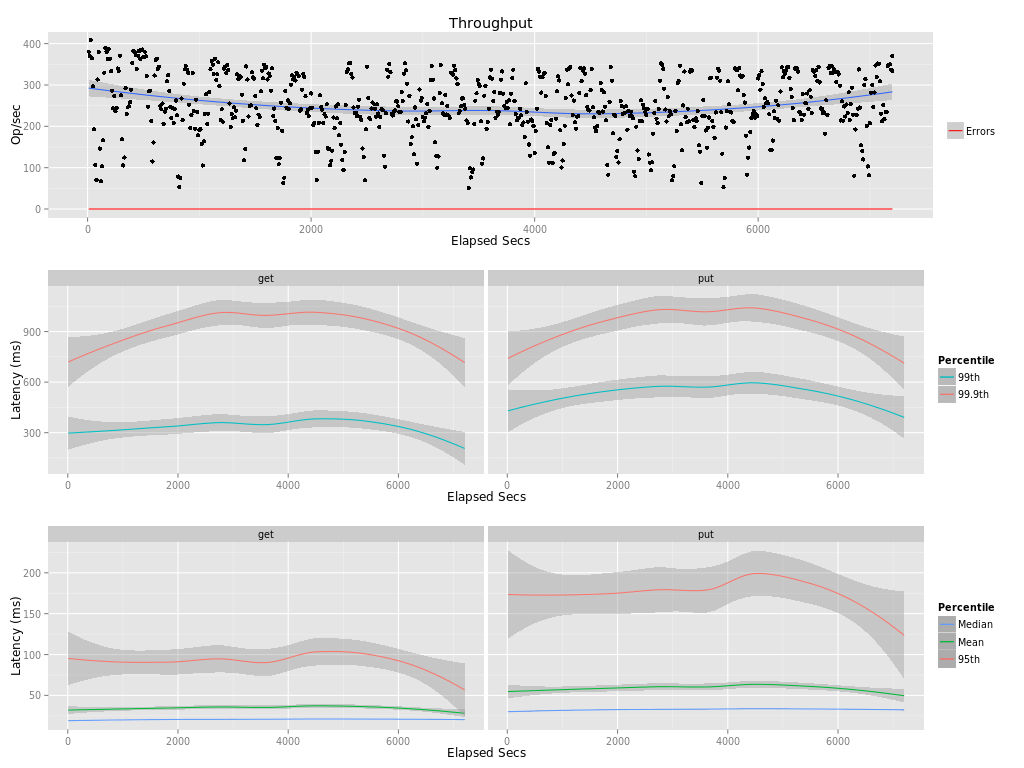

The file beside this chart, header and first rows:
elapsed, window, total, successful, failed
10, 10, 3807, 3807, 0
20, 10, 3703, 3703, 0
30, 10, 4087, 4087, 0
40, 10, 3644, 3644, 0
50, 10, 2970, 2970, 0
60, 9.999, 1926, 1926, 0
70, 10, 1069, 1069, 0
80, 10, 705, 705, 0
90, 10, 3132, 3132, 0
100, 10, 3795, 3795, 0
110, 10, 1464, 1464, 0
120, 9.999, 669, 669, 0
130, 10, 1035, 1035, 0
140, 9.999, 1664, 1664, 0
150, 10, 3300, 3300, 0
160, 10, 3890, 3890, 0
170, 10, 3803, 3803, 0
180, 10.0, 3624, 3624, 0
190, 10, 3868, 3868, 0
200, 10, 3639, 3639, 0
210, 10, 3338, 3338, 0
220, 10, 2860, 2860, 0
230, 9.999, 2433, 2433, 0
240, 10, 2737, 2737, 0
250, 9.999, 2367, 2367, 0
260, 10, 2447, 2447, 0
270, 10, 3397, 3397, 0
280, 10, 3335, 3335, 0
290, 10, 3704, 3704, 0
300, 10, 2750, 2750, 0
310, 10, 1684, 1684, 0
320, 10, 1055, 1055, 0
330, 10, 1245, 1245, 0
340, 10, 2921, 2921, 0
350, 9.999, 2296, 2296, 0
360, 10, 2462, 2462, 0
370, 10, 2489, 2489, 0
380, 10, 2588, 2588, 0
390, 10, 2889, 2889, 0
400, 10, 3533, 3533, 0
410, 10, 3816, 3816, 0
420, 10, 3796, 3796, 0
430, 9.999, 3717, 3717, 0
440, 10, 3392, 3392, 0
450, 10, 3709, 3709, 0
460, 10, 3821, 3821, 0
470, 10, 3630, 3630, 0
480, 9.999, 3854, 3854, 0
490, 10, 3858, 3858, 0
500, 10, 3684, 3684, 0
510, 10, 3806, 3806, 0
520, 10, 3690, 3690, 0
530, 10, 3218, 3218, 0
540, 10, 2477, 2477, 0
550, 9.999, 2844, 2844, 0
560, 10, 2864, 2864, 0
570, 10, 2128, 2128, 0
580, 10, 1151, 1151, 0
590, 9.999, 1608, 1608, 0
600, 10, 3229, 3229, 0
... 661 more rows
